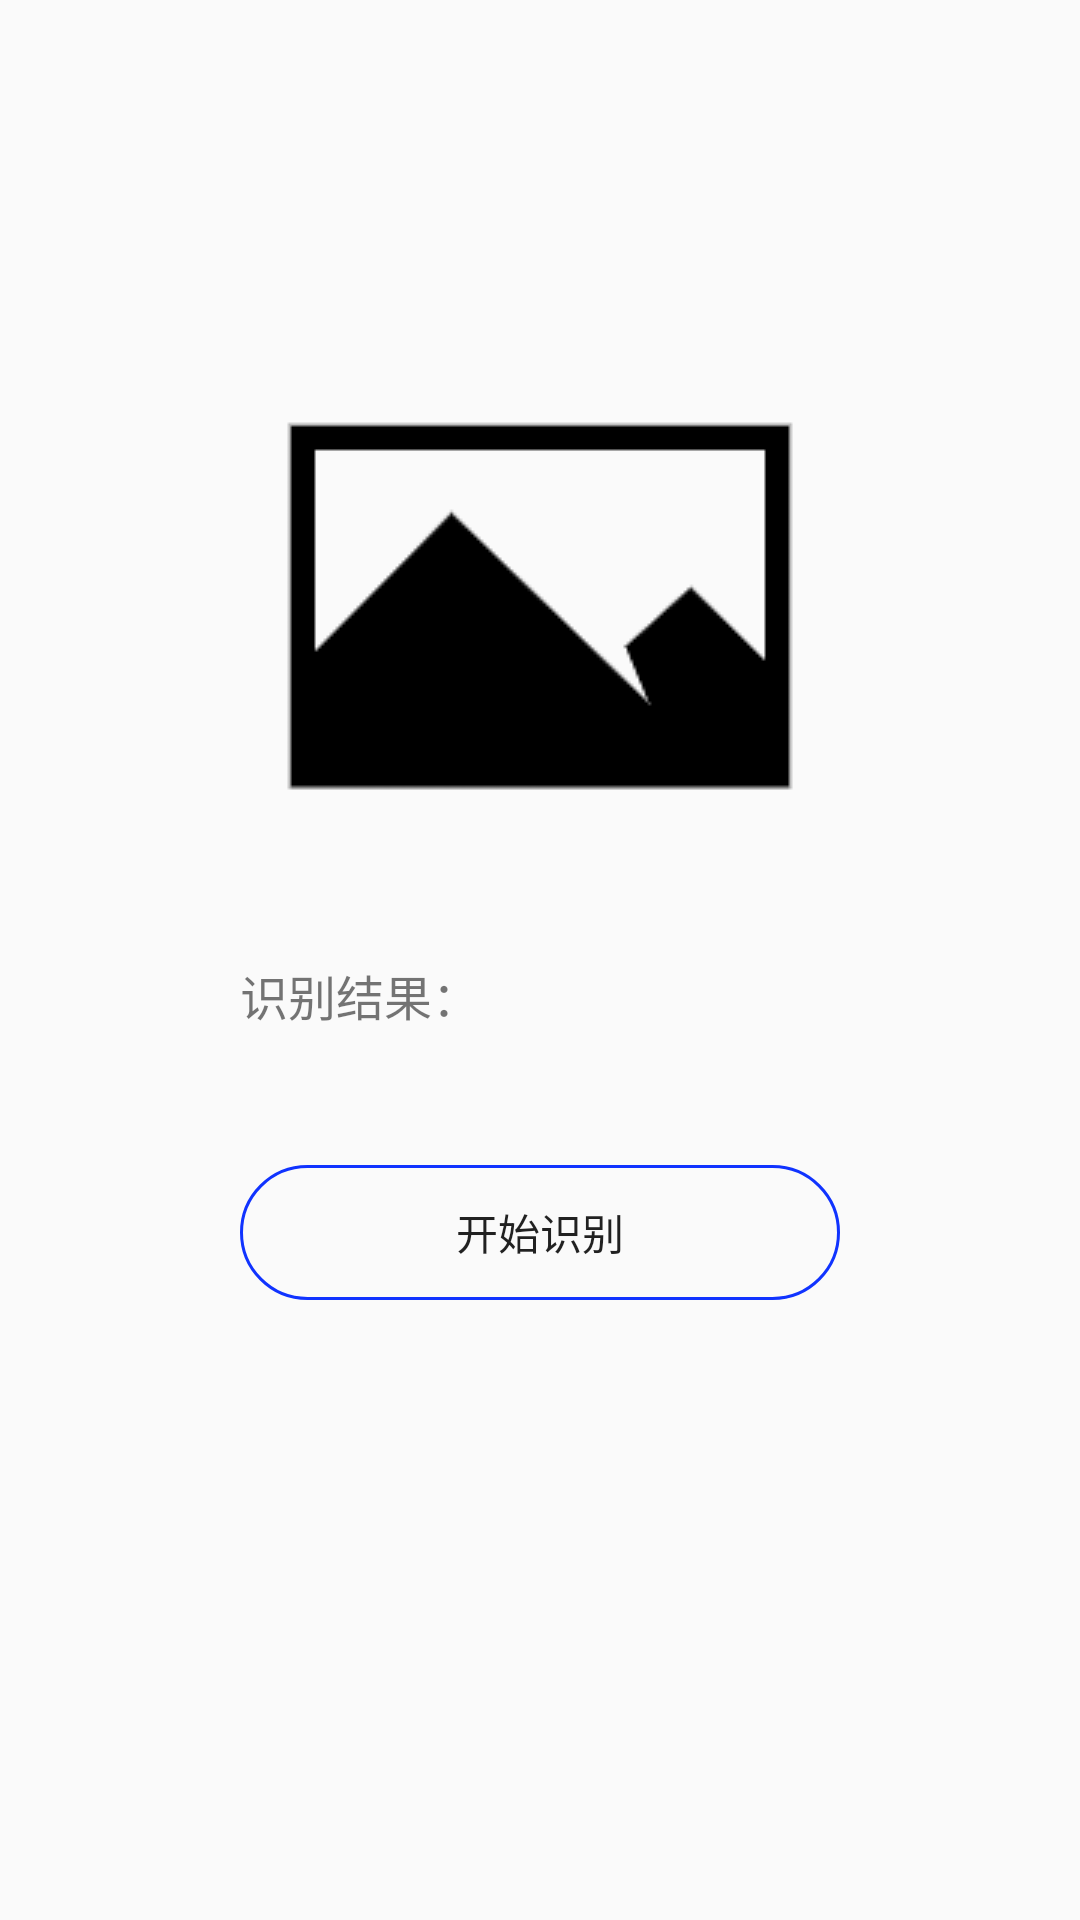

This screen was rendered from an Android layout file. Write that file and the resources it references.
<!-- AndroidManifest.xml: application theme Theme.CameraDemo -->
<!-- res/layout/activity_main.xml -->
<?xml version="1.0" encoding="utf-8"?>
<androidx.constraintlayout.widget.ConstraintLayout
    xmlns:android="http://schemas.android.com/apk/res/android"
    xmlns:app="http://schemas.android.com/apk/res-auto"
    xmlns:tools="http://schemas.android.com/tools"
    android:layout_width="match_parent"
    android:layout_height="match_parent"
    android:id="@+id/layout"
    tools:context=".MainActivity">

    <ImageView
        android:id="@+id/imga_select"
        android:layout_width="200dp"
        android:layout_height="200dp"
        android:src="@drawable/icon_img"
        android:onClick="start"
        android:layout_marginTop="100dp"
        app:layout_constraintLeft_toLeftOf="parent"
        app:layout_constraintRight_toRightOf="parent"
        app:layout_constraintTop_toTopOf="parent" />
    <TextView
        android:id="@+id/text_1"
        android:layout_width="wrap_content"
        android:layout_height="wrap_content"
        android:text="识别结果："
        android:layout_marginTop="20dp"
        android:layout_marginStart="80dp"
        android:textSize="16sp"
        app:layout_constraintTop_toBottomOf="@id/imga_select"
        app:layout_constraintLeft_toLeftOf="parent"/>
    <TextView
        android:id="@+id/text_result"
        android:layout_width="0dp"
        android:layout_height="wrap_content"
        android:layout_marginStart="15dp"
        android:layout_marginEnd="40dp"
        android:maxLines="3"
        android:textSize="16sp"
        app:layout_constraintTop_toTopOf="@id/text_1"
        app:layout_constraintLeft_toRightOf="@id/text_1"
        app:layout_constraintRight_toRightOf="parent"/>
<Button
    android:layout_width="200dp"
    android:layout_height="45dp"
    android:text="开始识别"
    android:onClick="identify"
    android:background="@drawable/botton_shape"
    android:layout_marginTop="45dp"
    app:layout_constraintTop_toBottomOf="@id/text_1"
    app:layout_constraintLeft_toLeftOf="parent"
    app:layout_constraintRight_toRightOf="parent"/>




</androidx.constraintlayout.widget.ConstraintLayout>
<!-- resources referenced by this layout -->
<resources>
  <!-- drawable botton_shape (drawable) -->
  <?xml version="1.0" encoding="utf-8"?>
  <shape xmlns:android="http://schemas.android.com/apk/res/android"
      android:shape="rectangle">
      <solid
          android:color="@android:color/transparent"/>
      <corners
          android:radius="30dp"/>
      <stroke
          android:width="1dp"
          android:color="#1033FF"/>
  
  
  
  </shape>
  <!-- drawable icon_img: png bitmap (drawable, 2932 bytes) -->
  <style name="Theme.CameraDemo" parent="Theme.MaterialComponents.DayNight.NoActionBar.Bridge">
          
          <item name="colorPrimary">@color/purple_500</item>
          <item name="colorPrimaryVariant">@color/purple_700</item>
          <item name="colorOnPrimary">@color/white</item>
          
          <item name="colorSecondary">@color/teal_200</item>
          <item name="colorSecondaryVariant">@color/teal_700</item>
          <item name="colorOnSecondary">@color/black</item>
          
          <item name="android:statusBarColor" tools:targetApi="l">?attr/colorPrimaryVariant</item>
          
  
      </style>
  <!-- not gathered from this repository: default colours our renderer supplied (Android Studio template values) -->
  <color name="purple_500">#FF6200EE</color>
  <color name="purple_700">#FF3700B3</color>
  <color name="teal_200">#FF03DAC5</color>
  <color name="teal_700">#FF018786</color>
  <color name="black">#FF000000</color>
  <color name="white">#FFFFFFFF</color>
</resources>
